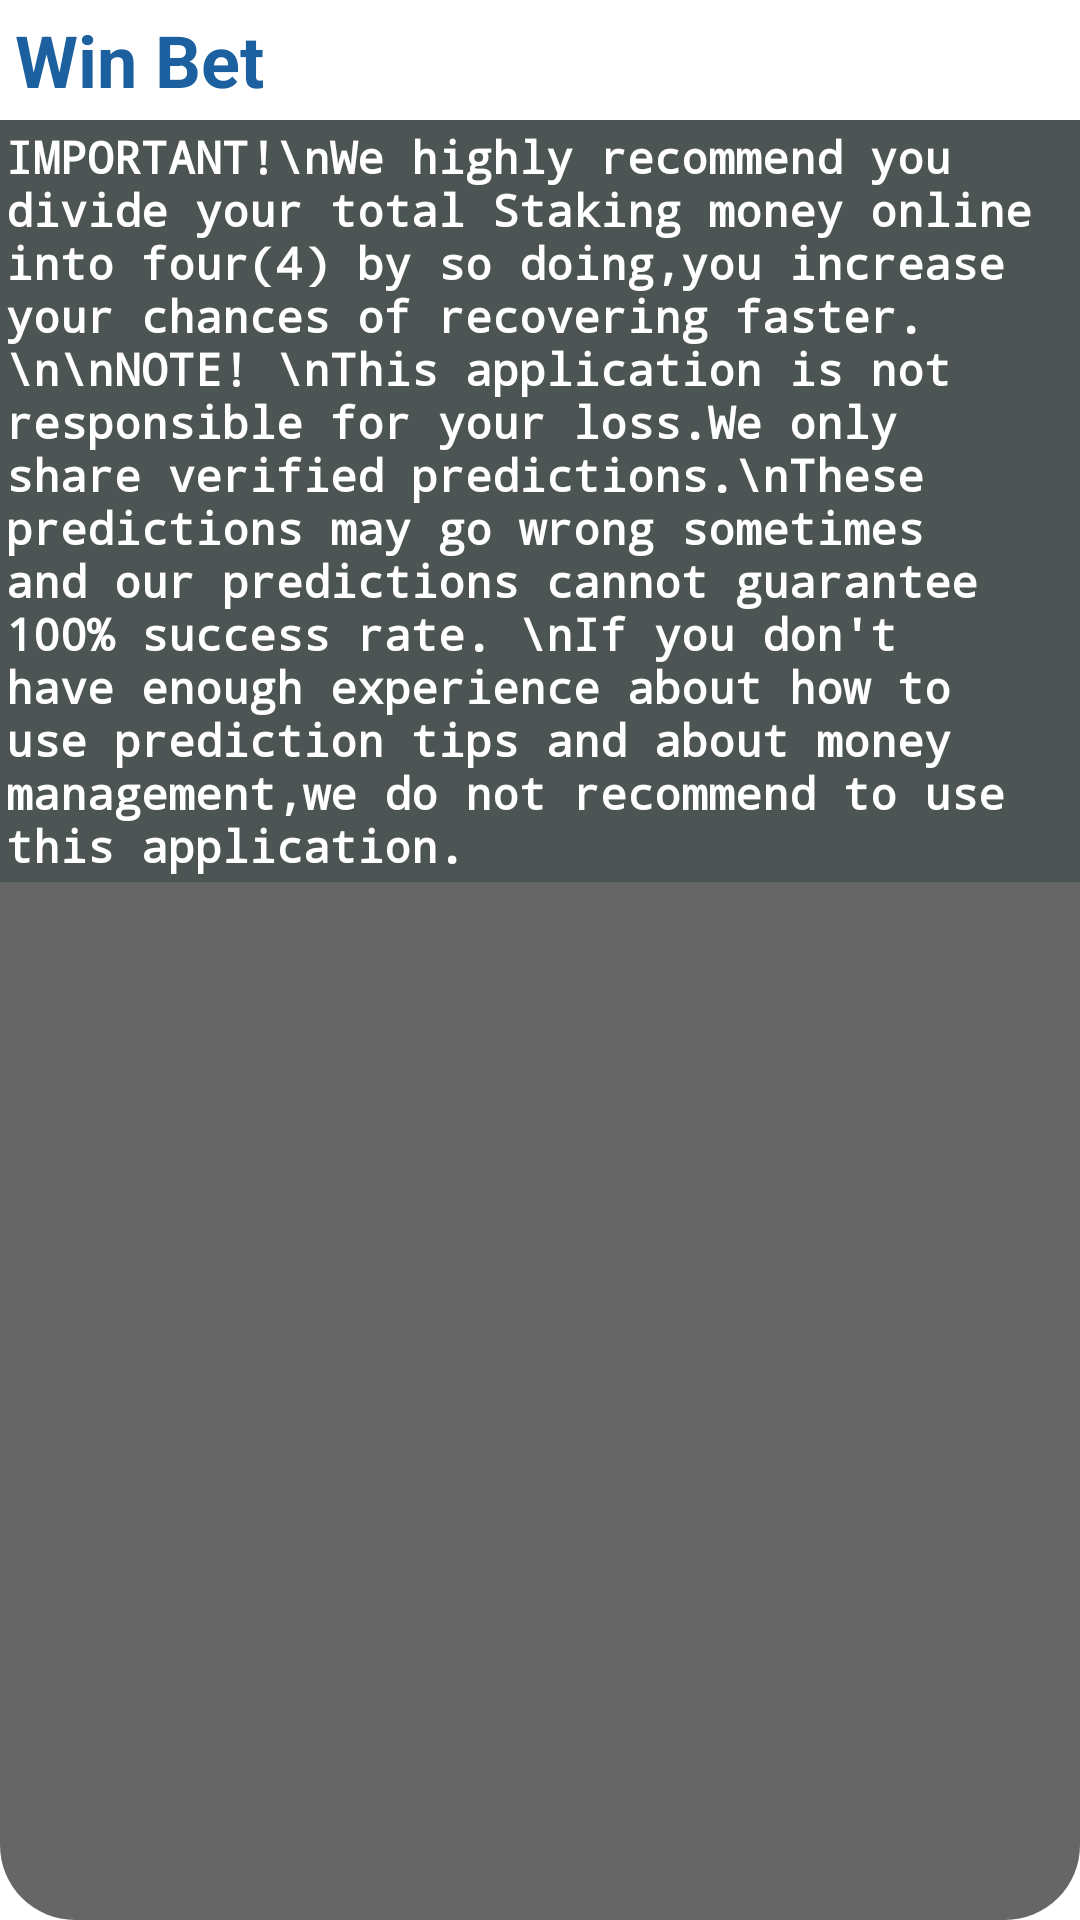

Layout XML and referenced resources for this Android screen:
<!-- AndroidManifest.xml: application theme Theme.WIN -->
<!-- res/layout/warning_notes.xml -->
<?xml version="1.0" encoding="utf-8"?>
<LinearLayout
    xmlns:android="http://schemas.android.com/apk/res/android"
    android:layout_width="395dp"
    android:layout_height="wrap_content"
    android:orientation="vertical"
    android:layout_gravity="center"
    android:background="@drawable/notice_background">

    <RelativeLayout
        android:layout_width="match_parent"
        android:layout_height="40dp"
        android:background="@color/white"
        android:gravity="center_vertical">

        <TextView
            android:id="@+id/warning_title"
            android:layout_width="match_parent"
            android:layout_height="wrap_content"
            android:layout_marginLeft="5dp"
            android:text="Win Bet"
            android:textColor="@color/lightBlue"
            android:textSize="24sp"
            android:textStyle="bold" />
    </RelativeLayout>

    <RelativeLayout
        android:layout_width="match_parent"
        android:layout_height="wrap_content"
        android:background="#4D5554"
        android:gravity="center">

        <TextView
            android:layout_width="wrap_content"
            android:layout_height="wrap_content"
            android:fontFamily="monospace"
            android:padding="2dp"
            android:text="IMPORTANT!\nWe highly recommend you divide your total Staking money online into four(4) by so doing,you increase your chances of recovering faster.\n\nNOTE! \nThis application is not responsible for your loss.We only share verified predictions.\nThese predictions may go wrong sometimes and our predictions cannot guarantee 100% success rate. \nIf you don't have enough experience about how to use prediction tips and about money management,we do not recommend to use this application."
            android:textAlignment="textStart"
            android:textColor="@color/white"
            android:textSize="15sp"
            android:textStyle="bold" />
    </RelativeLayout>
</LinearLayout>
<!-- resources referenced by this layout -->
<resources>
  <color name="lightBlue">#1c609f</color>
  <color name="white">#FFFFFFFF</color>
  <!-- drawable notice_background (drawable) -->
  <?xml version="1.0" encoding="utf-8"?>
  <shape xmlns:android="http://schemas.android.com/apk/res/android">
  <solid android:color="@color/silver"
      />
      <corners android:radius="25dp"/>
  
  </shape>
  <style name="Theme.WIN" parent="Theme.MaterialComponents.Light.NoActionBar">
          
          <item name="colorPrimary">@color/darkblue</item>
          <item name="colorPrimaryVariant">@color/gray</item>
          <item name="colorOnPrimary">@color/white</item>
          
          <item name="colorSecondary">@color/teal_200</item>
          <item name="colorSecondaryVariant">@color/teal_700</item>
          <item name="colorOnSecondary">@color/black</item>
  
          
          <item name="android:statusBarColor" tools:rgetApi="l">?attr/colorPrimaryVariant</item>
          
      </style>
  <color name="silver">#666666</color>
  <color name="darkblue">#043164</color>
  <color name="gray">#bebebe</color>
  <color name="teal_200">#FF03DAC5</color>
  <color name="teal_700">#FF018786</color>
  <color name="black">#FF000000</color>
</resources>
